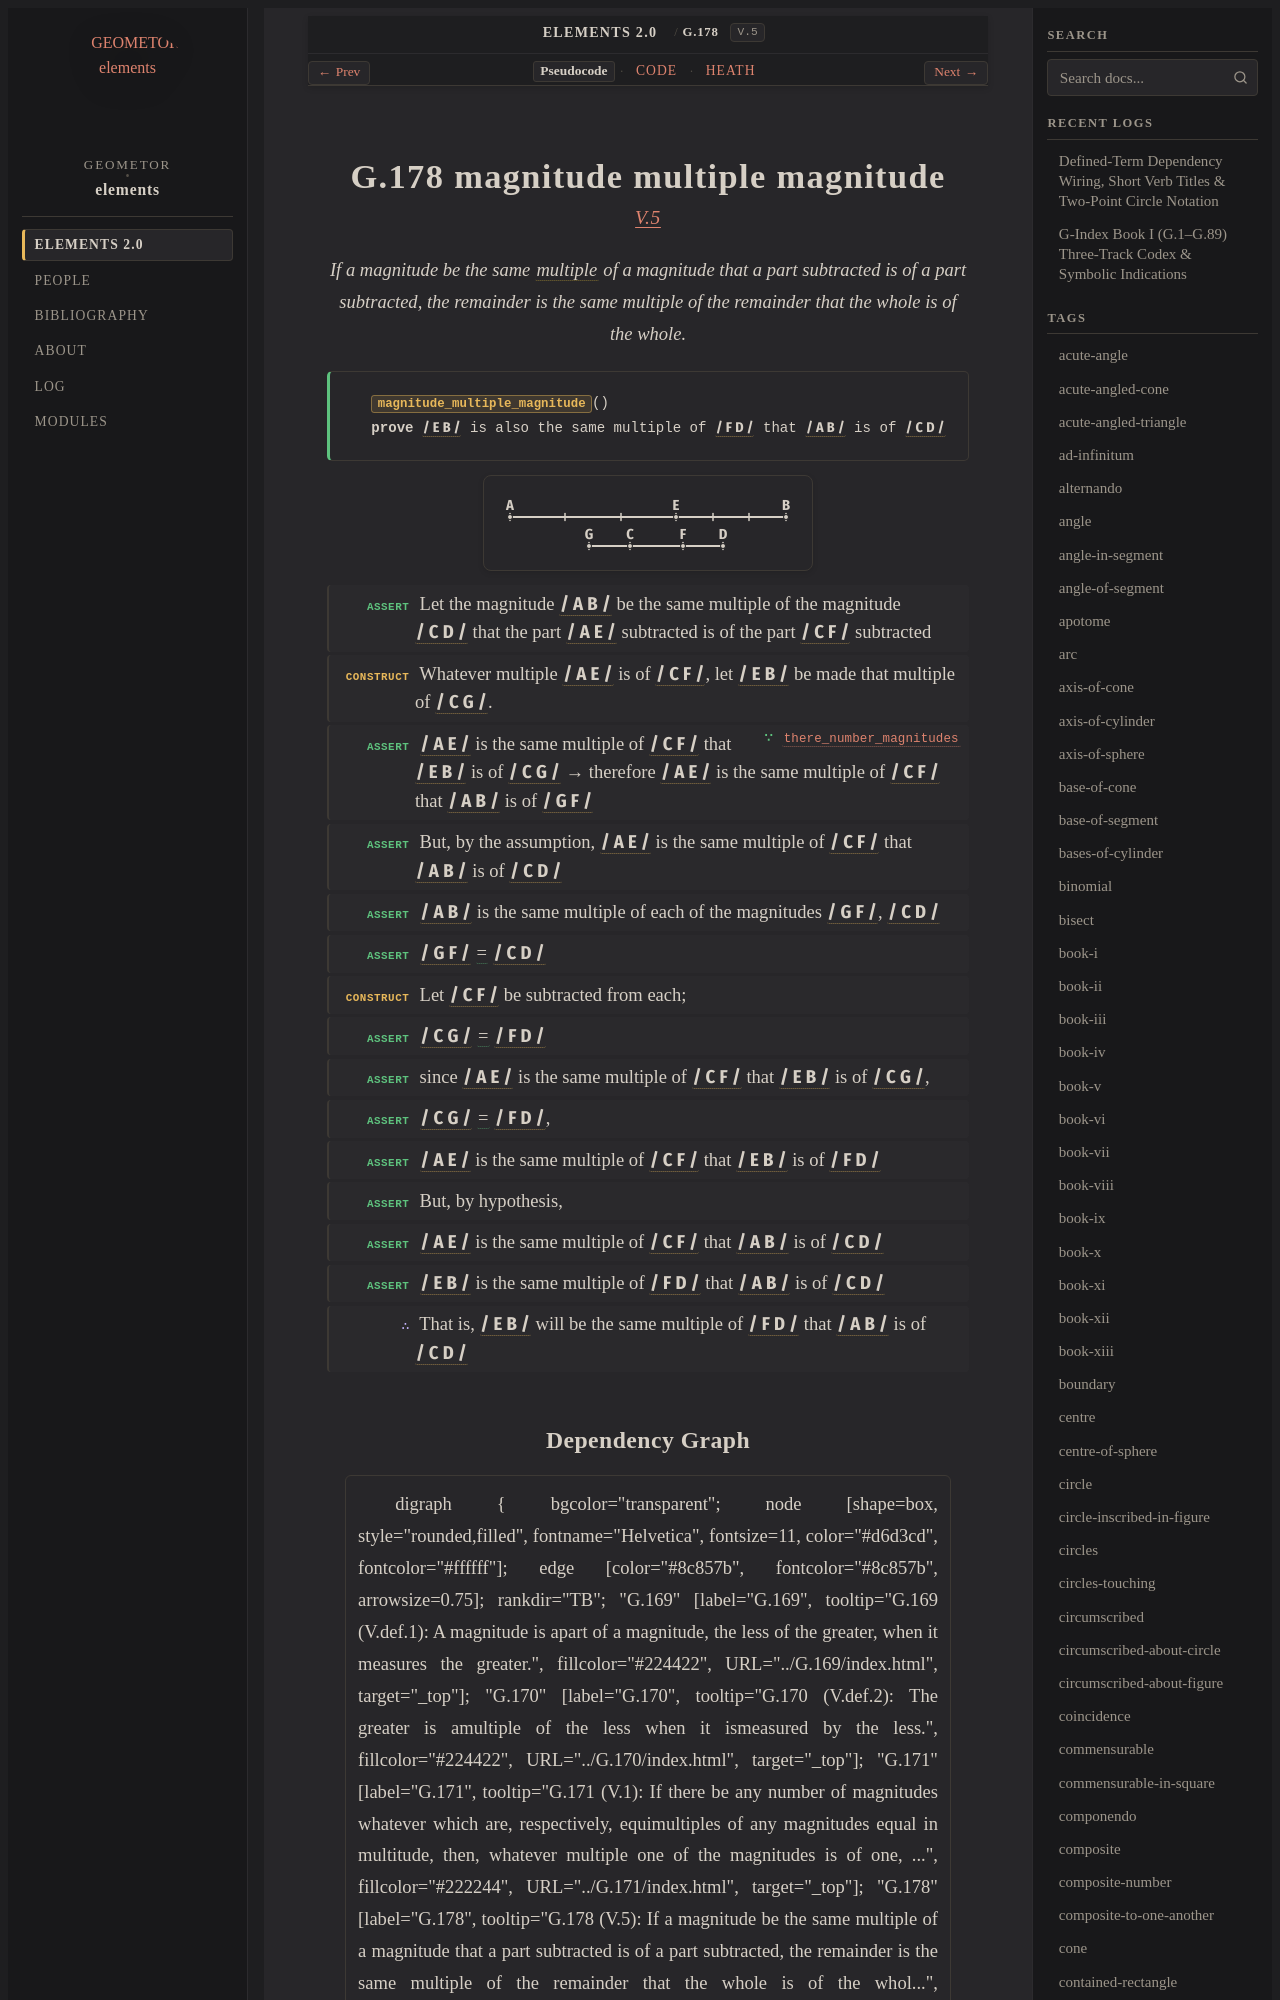

repository: geometor/elements · page: elements2/G.178/index.html · generator: sphinx

:order: 178
:number: 178
:canonical_id: G.178
:original_id: V.5
:title: G.178 magnitude multiple magnitude
:volume: II
:book: V
:type: prop
:subtype: theorem
:categories: theorem, proof, proportions, magnitudes
:category: theorem, proof, proportions, magnitudes
:tags: book-v, segment, multiple, equality
:dependencies: G.170, G.171
:excerpt: If a magnitude be the same multiple of a magnitude that a part subtracted is of a part subtracted, the remainder is the same multiple of the remainder that the whole is of the whole.

.. _G.178:
.. _V.5:
